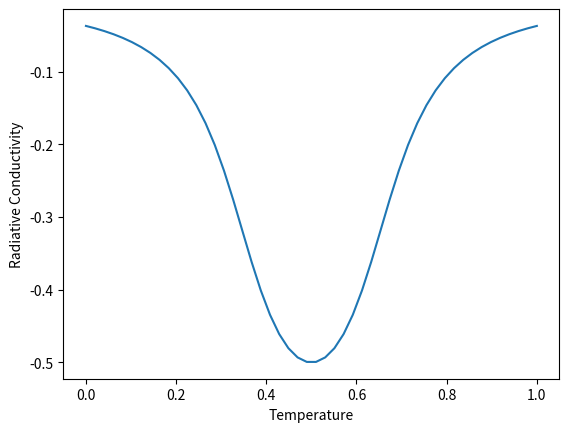

Recreate this plot in Python.
import matplotlib.pyplot as plt
import numpy as np

kappa = 1 
Tx = np.linspace(0,1,50) #temperature 

sig = 30 
e = 0.1
Tbump = 0.5
Tplus = Tx -Tbump + e
Tminus = Tx -Tbump - e
A = 0.5
pi = np.pi

koopa = kappa*A*(((-pi/2)+np.arctan(sig*Tplus*Tminus))/((pi/2)+np.arctan(sig*e*e)))
#Plotting Koopa
plt.plot(Tx.flatten(), koopa)
plt.xlabel('Temperature')
plt.ylabel('Radiative Conductivity')
plt.show()
